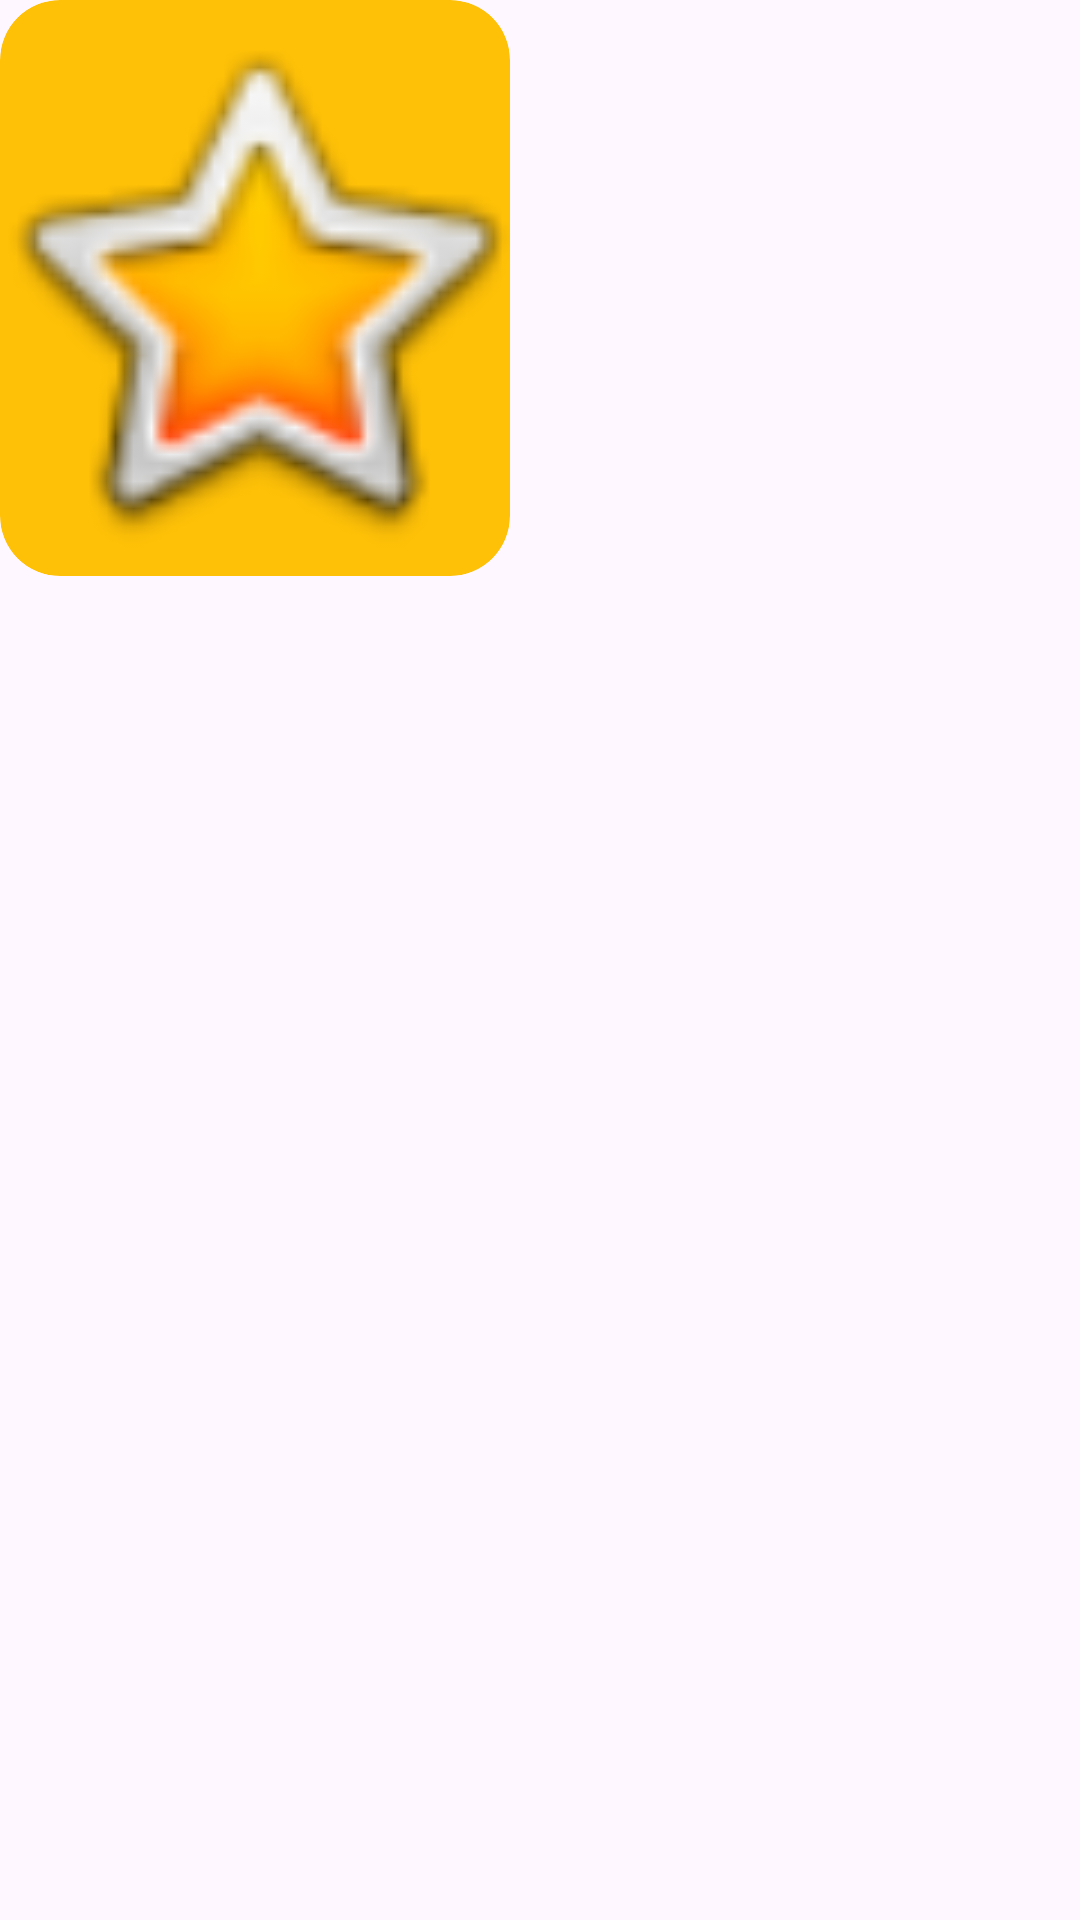

The Android layout XML behind this screen, and the referenced resources:
<!-- AndroidManifest.xml: application theme Theme.EcomApp -->
<!-- res/layout/img.xml -->
<?xml version="1.0" encoding="utf-8"?>
<androidx.constraintlayout.widget.ConstraintLayout xmlns:android="http://schemas.android.com/apk/res/android"
    xmlns:app="http://schemas.android.com/apk/res-auto"
    xmlns:tools="http://schemas.android.com/tools"
    android:layout_width="wrap_content"
    android:layout_height="wrap_content">

    <ImageView
        android:id="@+id/imgx"
        android:layout_width="170dp"
        android:layout_height="192dp"
        app:layout_constraintStart_toStartOf="parent"
        app:layout_constraintTop_toTopOf="parent"
        app:srcCompat="@android:drawable/btn_star_big_on"
        android:scaleType="centerCrop"
        android:background="@drawable/borderradius"
        android:clipToOutline="true"/>

</androidx.constraintlayout.widget.ConstraintLayout>
<!-- resources referenced by this layout -->
<resources>
  <!-- drawable borderradius (drawable) -->
  <?xml version="1.0" encoding="utf-8"?>
  <shape xmlns:android="http://schemas.android.com/apk/res/android">
      <solid android:color="@color/gold"/> 
      <corners android:radius="20dp"/> 
  </shape>
  <style name="Theme.EcomApp" parent="Base.Theme.EcomApp" />
  <color name="gold">#FFC107</color>
  <style name="Base.Theme.EcomApp" parent="Theme.Material3.DayNight.NoActionBar">
          
          
      </style>
</resources>
